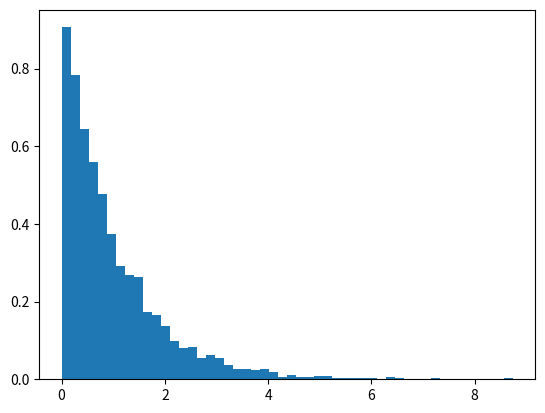

The matplotlib source for this figure:
# import numpy
import numpy as np
import matplotlib.pyplot as plt

# Using standard_exponential() method
gfg = np.random.standard_exponential(5000)

plt.hist(gfg, bins = 50, density = True)
plt.show()
